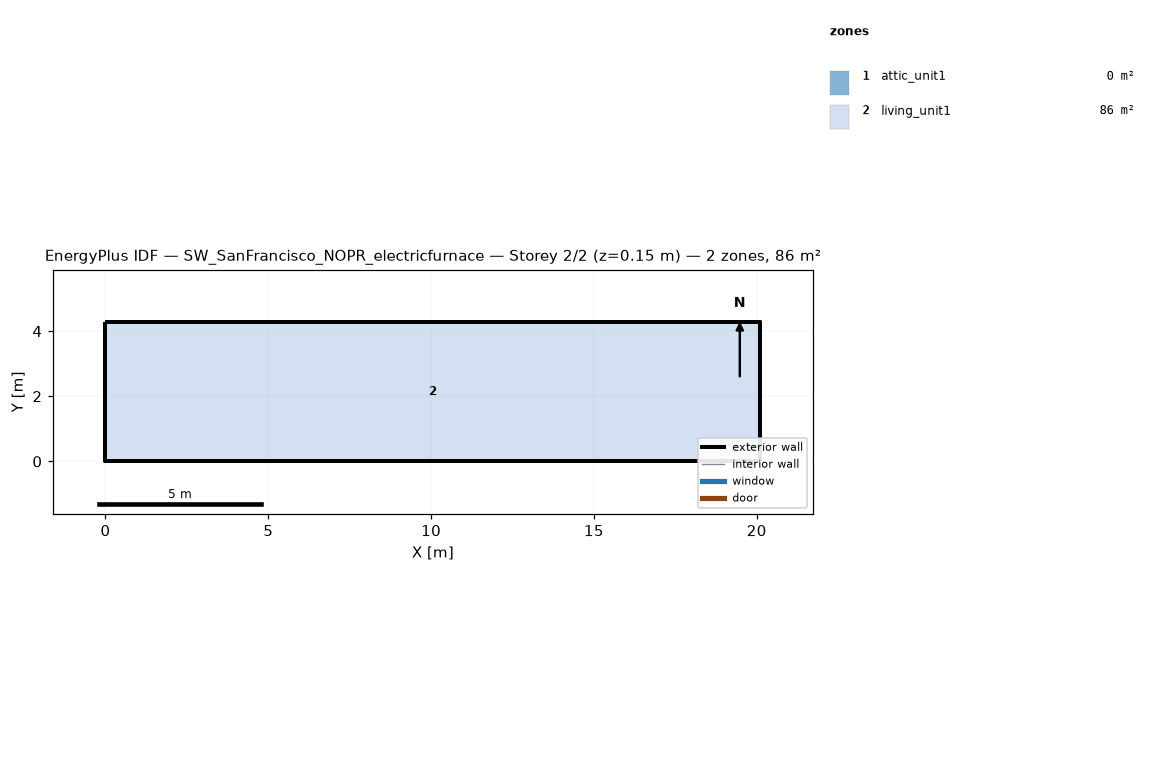
=== STOREY PLAN SPEC (per zone: floor XY polygon, exterior-wall plan segments, windows/doors) ===
zone 1: attic_unit1  (0.0 m²)
  exterior wall: (20.11, 0.00) – (20.11, 4.27) – (20.11, 2.13)  [6.4 m]
  exterior wall: (0.00, 4.27) – (0.00, 0.00) – (0.00, 2.13)  [6.4 m]
zone 2: living_unit1  (85.9 m²)
  floor: (0.00, 0.00) (0.00, 4.27) (20.11, 4.27) (20.11, 0.00)
  exterior wall: (0.00, 0.00) – (20.11, 0.00)  [20.1 m]
  exterior wall: (20.11, 0.00) – (20.11, 4.27)  [4.3 m]
  exterior wall: (20.11, 4.27) – (0.00, 4.27)  [20.1 m]
  exterior wall: (0.00, 4.27) – (0.00, 0.00)  [4.3 m]

=== DERIVED (storey summary) ===
Building: SW_SanFrancisco_NOPR_electricfurnace
Storey: 2 of 2  (floor level z = 0.15 m)
Storey gross floor area: 85.9 m²
Zones on this storey: 2
  - attic_unit1: floor 0.0 m²; exterior wall 12.8 m (1.3 m²); WWR 0.0%
  - living_unit1: floor 85.9 m²; exterior wall 48.8 m (111.5 m²); WWR 0.0%
Zone adjacency: (none detected)